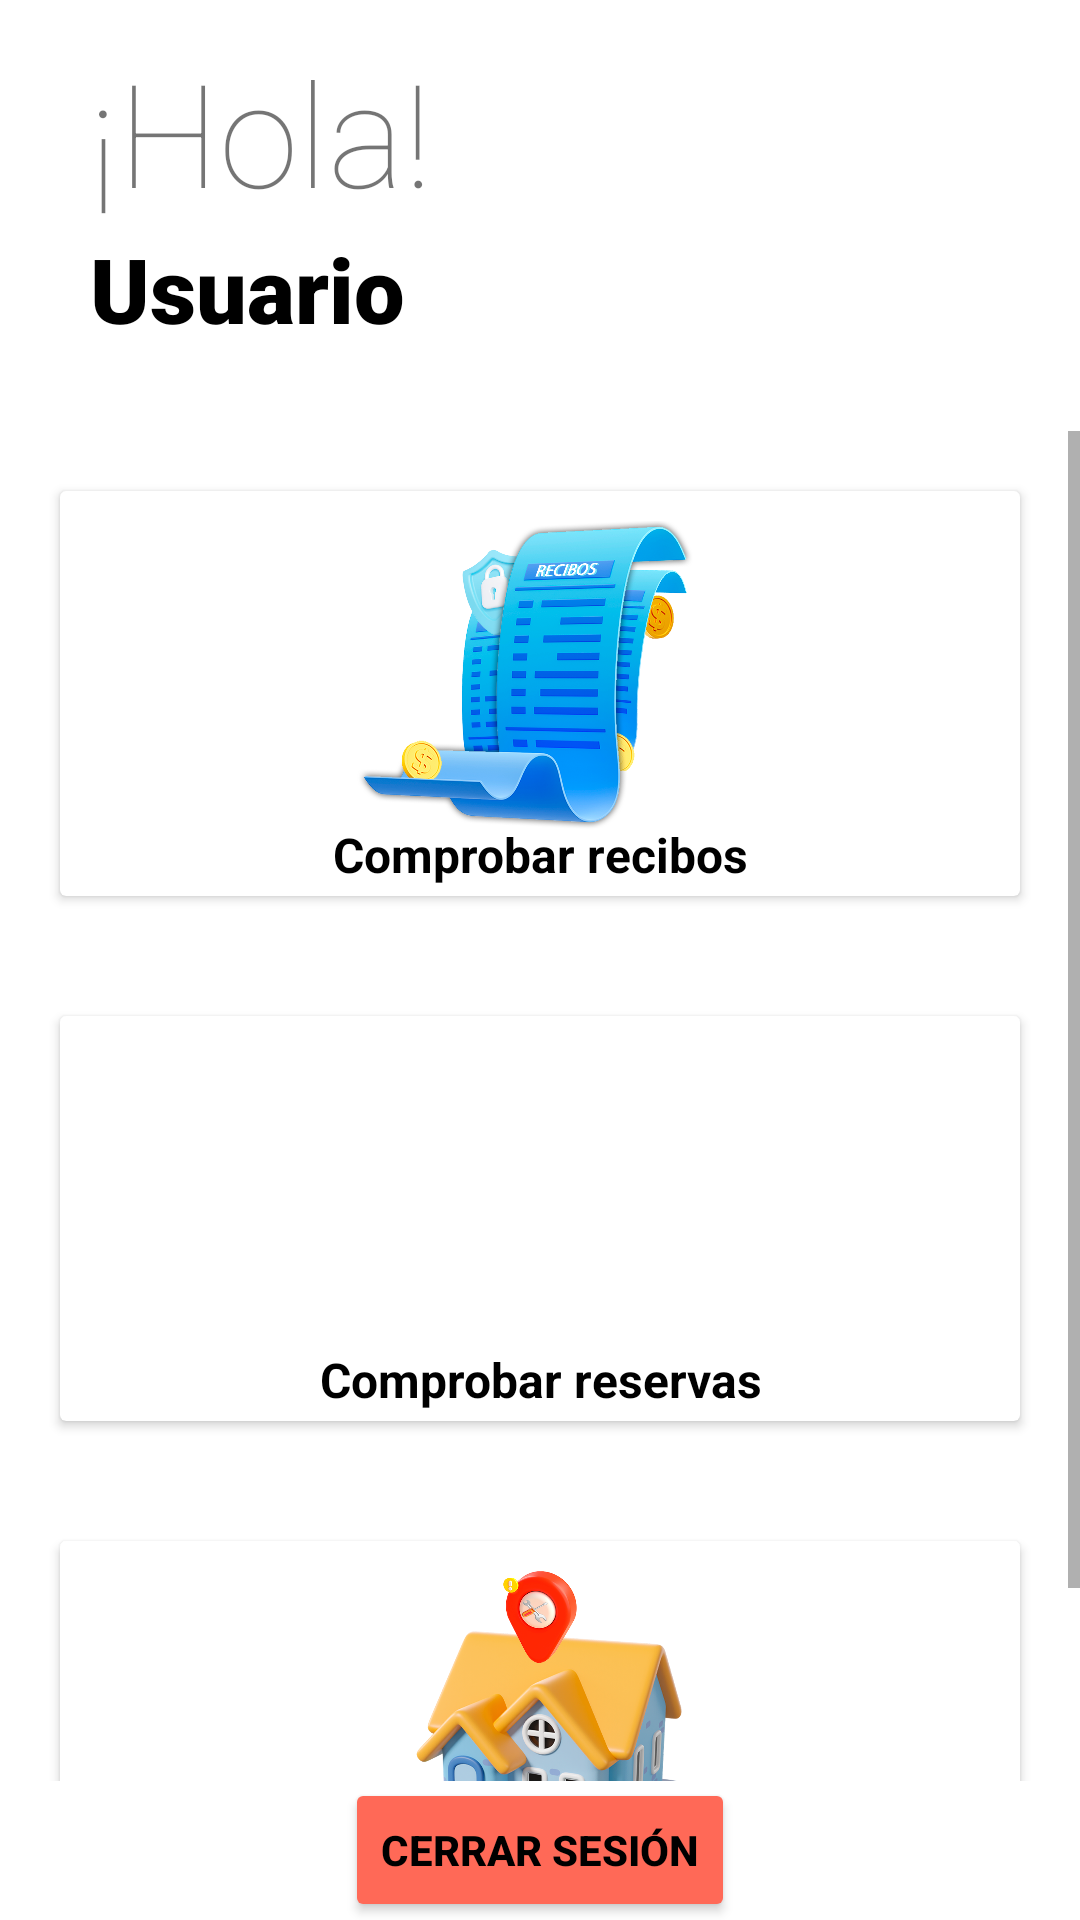

Layout XML and referenced resources for this Android screen:
<!-- AndroidManifest.xml: application theme Theme.AppTFG -->
<!-- res/layout/activity_admin_menu.xml -->
<?xml version="1.0" encoding="utf-8"?>
<androidx.constraintlayout.widget.ConstraintLayout xmlns:android="http://schemas.android.com/apk/res/android"
    xmlns:app="http://schemas.android.com/apk/res-auto"
    xmlns:tools="http://schemas.android.com/tools"
    android:layout_width="match_parent"
    android:layout_height="match_parent"
    android:fitsSystemWindows="true"
    tools:context=".MainAdminActivity">

    <TextView
        android:id="@+id/txtBienvenida"
        android:layout_width="wrap_content"
        android:layout_height="wrap_content"
        android:fontFamily="sans-serif-thin"
        android:text="@string/txt_holaAdm"
        android:textSize="48sp"
        app:layout_constraintBottom_toTopOf="@+id/txtUser"
        app:layout_constraintEnd_toEndOf="parent"
        app:layout_constraintHorizontal_bias="0.121"
        app:layout_constraintStart_toStartOf="parent"
        app:layout_constraintTop_toTopOf="parent"
        app:layout_constraintVertical_bias="1.0" />

    <TextView
        android:id="@+id/txtUser"
        android:layout_width="wrap_content"
        android:layout_height="wrap_content"
        android:fontFamily="sans-serif-black"
        android:gravity="center"
        android:text="@string/txt_usuarioAdm"
        android:textColor="#000"
        android:textSize="30sp"
        app:layout_constraintBottom_toBottomOf="parent"
        app:layout_constraintEnd_toEndOf="parent"
        app:layout_constraintHorizontal_bias="0.118"
        app:layout_constraintStart_toStartOf="parent"
        app:layout_constraintTop_toTopOf="parent"
        app:layout_constraintVertical_bias="0.127" />


    <com.google.android.material.card.MaterialCardView
        android:id="@+id/card_view"
        android:layout_width="120dp"
        android:layout_height="120dp"
        android:layout_marginTop="20dp"
        android:layout_marginEnd="20dp"
        app:cardCornerRadius="60dp"
        app:cardElevation="0dp"
        app:layout_constraintEnd_toEndOf="parent"
        app:layout_constraintTop_toTopOf="parent">

        <ImageButton
            android:id="@+id/btn_ver_datos"
            android:layout_width="match_parent"
            android:layout_height="match_parent"
            android:background="@android:color/transparent"
            android:contentDescription="@string/imagenusuario_perfil"
            android:scaleType="centerCrop"
            android:src="@drawable/icon"
            app:layout_constraintBottom_toTopOf="@+id/linearLayout"
            app:layout_constraintEnd_toEndOf="parent"
            app:layout_constraintStart_toEndOf="@+id/txtUser"
            app:layout_constraintTop_toTopOf="parent"
            tools:ignore="ImageContrastCheck" />
    </com.google.android.material.card.MaterialCardView>

    <ScrollView
        android:id="@+id/sv"
        android:layout_width="0dp"
        android:layout_height="450dp"
        android:layout_marginTop="20dp"
        android:isScrollContainer="false"
        app:layout_constraintBottom_toBottomOf="parent"
        app:layout_constraintEnd_toEndOf="parent"
        app:layout_constraintHorizontal_bias="0.0"
        app:layout_constraintStart_toStartOf="parent"
        app:layout_constraintTop_toBottomOf="@+id/txtUser"
        app:layout_constraintVertical_bias="0.138">

        <LinearLayout
            android:layout_width="match_parent"
            android:layout_height="wrap_content"

            android:orientation="vertical">

            <LinearLayout
                android:id="@+id/linearLayout0"
                android:layout_width="match_parent"
                android:layout_height="175dp"
                android:orientation="horizontal"
                android:padding="10dp"
                app:layout_constraintTop_toTopOf="parent"
                tools:layout_editor_absoluteX="0dp">

                <androidx.cardview.widget.CardView
                    android:layout_width="0dp"
                    android:layout_height="match_parent"
                    android:layout_margin="10dp"
                    android:layout_weight="1">

                    <RelativeLayout
                        android:layout_width="match_parent"
                        android:layout_height="match_parent">

                        <ImageButton
                            android:id="@+id/img_recibos"
                            android:layout_width="121dp"
                            android:layout_height="match_parent"
                            android:layout_alignParentStart="true"
                            android:layout_alignParentEnd="true"
                            android:layout_centerHorizontal="true"
                            android:adjustViewBounds="true"
                            android:backgroundTint="#FFFFFF"
                            android:contentDescription="@string/imagenrecibos"
                            android:onClick="ventanaRecibosAdm"
                            android:scaleType="fitCenter"
                            app:srcCompat="@drawable/recibosv2" />

                        <TextView
                            android:id="@+id/idtxtrecibos"
                            android:layout_width="wrap_content"
                            android:layout_height="wrap_content"
                            android:layout_below="@id/img_recibos"
                            android:layout_alignParentStart="true"
                            android:layout_alignParentEnd="true"
                            android:layout_marginTop="-25dp"
                            android:gravity="center"
                            android:text="@string/txt_recibosAdm"
                            android:textColor="#000"
                            android:textSize="16sp"
                            android:textStyle="bold" />
                    </RelativeLayout>
                </androidx.cardview.widget.CardView>
            </LinearLayout>

            <LinearLayout
                android:id="@+id/linearLayout1"
                android:layout_width="match_parent"
                android:layout_height="175dp"
                android:orientation="horizontal"
                android:padding="10dp"
                app:layout_constraintTop_toTopOf="parent"
                tools:ignore="MissingConstraints"
                tools:layout_editor_absoluteX="0dp">

                <androidx.cardview.widget.CardView
                    android:layout_width="0dp"
                    android:layout_height="match_parent"
                    android:layout_margin="10dp"
                    android:layout_weight="1">

                    <RelativeLayout
                        android:layout_width="match_parent"
                        android:layout_height="match_parent">

                        <ImageButton
                            android:id="@+id/actividades_img"
                            android:layout_width="121dp"
                            android:layout_height="match_parent"
                            android:layout_alignParentStart="true"
                            android:layout_alignParentEnd="true"
                            android:layout_centerHorizontal="true"
                            android:adjustViewBounds="true"
                            android:backgroundTint="#FFFFFF"
                            android:contentDescription="@string/Actividades"
                            android:onClick="ventanaActividadesAdm"
                            android:scaleType="fitCenter"
                            app:srcCompat="@drawable/actividadesv2"
                            tools:ignore="DuplicateSpeakableTextCheck" />

                        <TextView
                            android:id="@+id/actividades_id"
                            android:layout_width="wrap_content"
                            android:layout_height="wrap_content"
                            android:layout_below="@+id/actividades_img"
                            android:layout_alignParentStart="true"
                            android:layout_alignParentEnd="true"
                            android:layout_marginTop="-25dp"
                            android:gravity="center"
                            android:text="@string/txt_actividadesAdm"
                            android:textColor="#000"
                            android:textSize="16sp"
                            android:textStyle="bold" />


                    </RelativeLayout>
                </androidx.cardview.widget.CardView>

            </LinearLayout>

            <LinearLayout
                android:id="@+id/linearLayout"
                android:layout_width="match_parent"
                android:layout_height="175dp"
                android:orientation="horizontal"
                android:padding="10dp"
                app:layout_constraintTop_toTopOf="parent"
                tools:ignore="MissingConstraints"
                tools:layout_editor_absoluteX="0dp">

                <androidx.cardview.widget.CardView
                    android:layout_width="0dp"
                    android:layout_height="match_parent"
                    android:layout_margin="10dp"
                    android:layout_weight="1">

                    <RelativeLayout
                        android:layout_width="match_parent"
                        android:layout_height="match_parent">

                        <ImageButton
                            android:id="@+id/imgnotissid"
                            android:layout_width="121dp"
                            android:layout_height="match_parent"
                            android:layout_alignParentStart="true"
                            android:layout_alignParentEnd="true"
                            android:layout_centerHorizontal="true"
                            android:adjustViewBounds="true"
                            android:backgroundTint="#FFFFFF"
                            android:contentDescription="@string/imagennotis"
                            android:onClick="ventanaNotificacionesAdmin"
                            android:scaleType="fitCenter"
                            app:srcCompat="@drawable/reparacionesv2" />

                        <TextView
                            android:id="@+id/textView13"
                            android:layout_width="match_parent"
                            android:layout_height="wrap_content"
                            android:layout_below="@id/imgnotissid"
                            android:layout_alignParentStart="true"
                            android:layout_alignParentEnd="true"
                            android:layout_marginTop="-25dp"
                            android:gravity="center"
                            android:text="@string/txt_notificaciones_y_masAdm"
                            android:textColor="#000"
                            android:textSize="15sp"
                            android:textStyle="bold" />
                    </RelativeLayout>
                </androidx.cardview.widget.CardView>

            </LinearLayout>
        </LinearLayout>
    </ScrollView>

    <Button
        android:id="@+id/btn_cerrarsesion"
        android:layout_width="wrap_content"
        android:layout_height="wrap_content"
        android:backgroundTint="#FF6957"
        android:gravity="center"
        android:text="@string/cerrar_sesion"
        android:textColor="#000"
        android:textStyle="bold"
        app:layout_constraintBottom_toBottomOf="parent"
        app:layout_constraintEnd_toEndOf="parent"
        app:layout_constraintStart_toStartOf="parent"
        app:layout_constraintTop_toBottomOf="@+id/sv"
        app:layout_constraintVertical_bias="0.63" />

</androidx.constraintlayout.widget.ConstraintLayout>
<!-- resources referenced by this layout -->
<resources>
  <!-- drawable recibosv2: png bitmap (drawable, 583027 bytes) -->
  <!-- drawable reparacionesv2: png bitmap (drawable, 648934 bytes) -->
  <string name="Actividades">Actividades</string>
  <string name="cerrar_sesion">Cerrar Sesión</string>
  <string name="imagennotis">imagennotis</string>
  <string name="imagenrecibos">imagenrecibos</string>
  <string name="imagenusuario_perfil">imagenusuarioperfil</string>
  <string name="txt_actividadesAdm">Comprobar reservas</string>
  <string name="txt_holaAdm">¡Hola!</string>
  <string name="txt_notificaciones_y_masAdm">Notificaciones y Más</string>
  <string name="txt_recibosAdm">Comprobar recibos</string>
  <string name="txt_usuarioAdm">Usuario</string>
  <style name="Theme.AppTFG" parent="Theme.MaterialComponents.Light.NoActionBar">
          
          
          <item name="android:forceDarkAllowed">false</item>
          
  
          
          <item name="android:windowTranslucentStatus">true</item>
  
      </style>
</resources>
